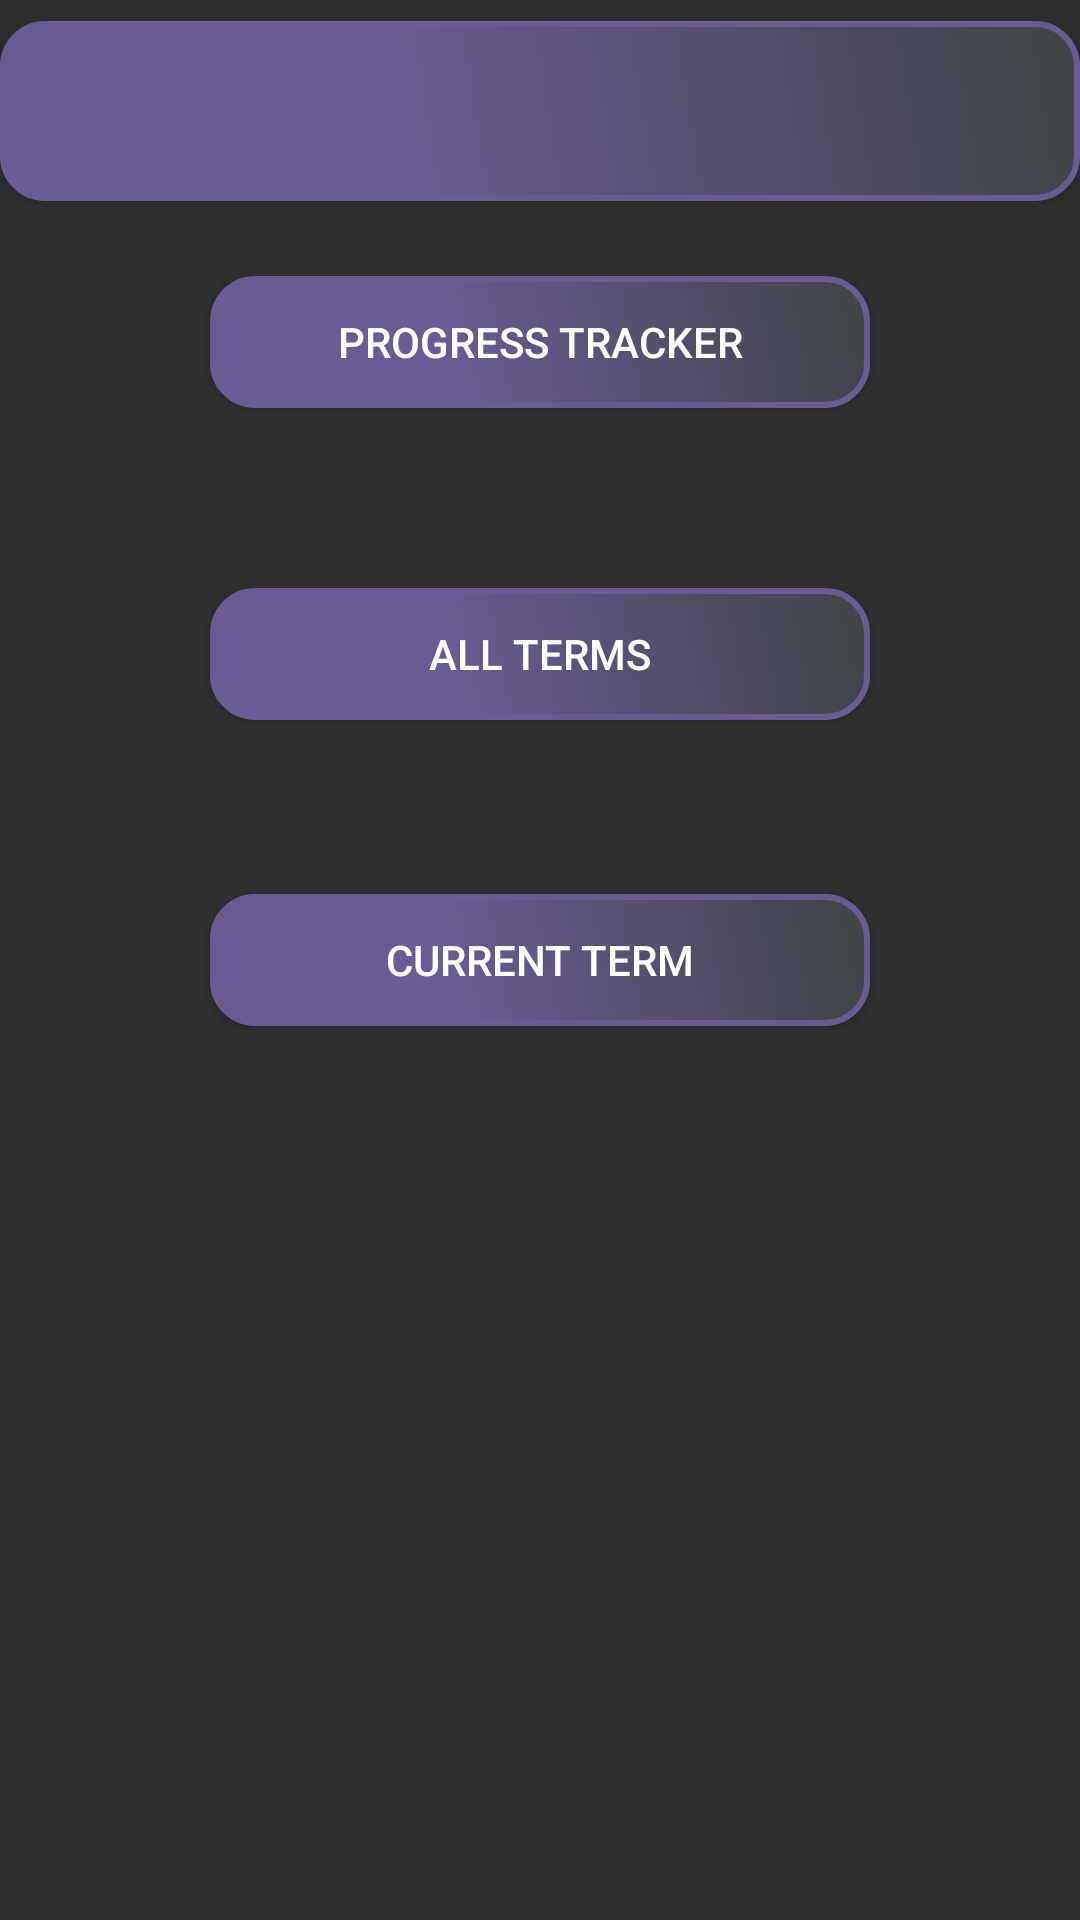

The Android layout XML behind this screen, and the referenced resources:
<!-- AndroidManifest.xml: application theme Theme.AppCompat.NoActionBar -->
<!-- res/layout/activity_main.xml -->
<?xml version="1.0" encoding="utf-8"?>
<ScrollView xmlns:android="http://schemas.android.com/apk/res/android"
    xmlns:app="http://schemas.android.com/apk/res-auto"
    xmlns:tools="http://schemas.android.com/tools"
    android:layout_width="match_parent"
    android:layout_height="match_parent">
<LinearLayout
    android:layout_width="match_parent"
    android:layout_height="match_parent"
    android:orientation="vertical"
    android:scrollY="@android:dimen/app_icon_size"
    tools:context=".MainActivity">

    <include layout="@layout/toolbar"
        android:id="@+id/toolbar"
        android:layout_width="match_parent"
        android:layout_height="wrap_content"
        android:layout_gravity="top"
        android:layout_marginTop="55dp"/>

    <Button
        android:id="@+id/trackerBtn"
        android:layout_width="220dp"
        android:layout_height="44dp"
        android:layout_gravity="center"
        android:layout_marginTop="25dp"
        android:background="@drawable/button_background"
        android:text="Progress Tracker" />

    <Button
        android:id="@+id/allTermsBtn"
        android:layout_width="220dp"
        android:layout_height="44dp"
        android:layout_gravity="center"
        android:layout_marginTop="60dp"
        android:layout_marginBottom="58dp"
        android:background="@drawable/button_background"
        android:text="All Terms" />

    <Button
        android:id="@+id/currentTermBtn"
        android:layout_width="220dp"
        android:layout_height="44dp"
        android:layout_gravity="center"
        android:background="@drawable/button_background"
        android:text="Current Term" />
</LinearLayout>
</ScrollView>
<!-- res/layout/toolbar.xml (included above) -->
<?xml version="1.0" encoding="utf-8"?>
<androidx.appcompat.widget.Toolbar xmlns:android="http://schemas.android.com/apk/res/android"
    android:layout_width="match_parent"
    android:layout_height="wrap_content"
    xmlns:app="http://schemas.android.com/apk/res-auto"
    android:textColor="#ffffff"
    android:background="@drawable/button_background"
    android:elevation="4dp"
    android:theme="@style/ThemeOverlay.AppCompat.Dark.ActionBar"
    app:popupTheme="@style/CustomPopupTheme">




</androidx.appcompat.widget.Toolbar>
<!-- resources referenced by this layout -->
<resources>
  <!-- drawable button_background (drawable) -->
  <?xml version="1.0" encoding="utf-8"?>
  <shape xmlns:android="http://schemas.android.com/apk/res/android" android:shape="rectangle" >
      <corners
          android:radius="14dp"
          />
      <gradient
          android:angle="45"
          android:centerX="35%"
          android:centerColor="#6b5b95"
          android:startColor="#6b5b95"
          android:endColor="#3e4444"
          android:type="linear"
          />
      <padding
          android:left="0dp"
          android:top="0dp"
          android:right="0dp"
          android:bottom="0dp"
          />
      <size
          android:width="270dp"
          android:height="60dp"
          />
      <stroke
          android:width="2dp"
          android:color="#6b5b95"
          />
  </shape>
  <style name="CustomPopupTheme" parent="Theme.AppCompat.DayNight.NoActionBar">
          
         <item name="android:background">@color/colorAccent</item>
          <item name="overlapAnchor">false</item>
          <item name="android:dropDownVerticalOffset">-4dp</item>
      </style>
  <!-- not gathered from this repository: default colours our renderer supplied (Android Studio template values) -->
  <color name="colorAccent">#FF03DAC5</color>
</resources>
